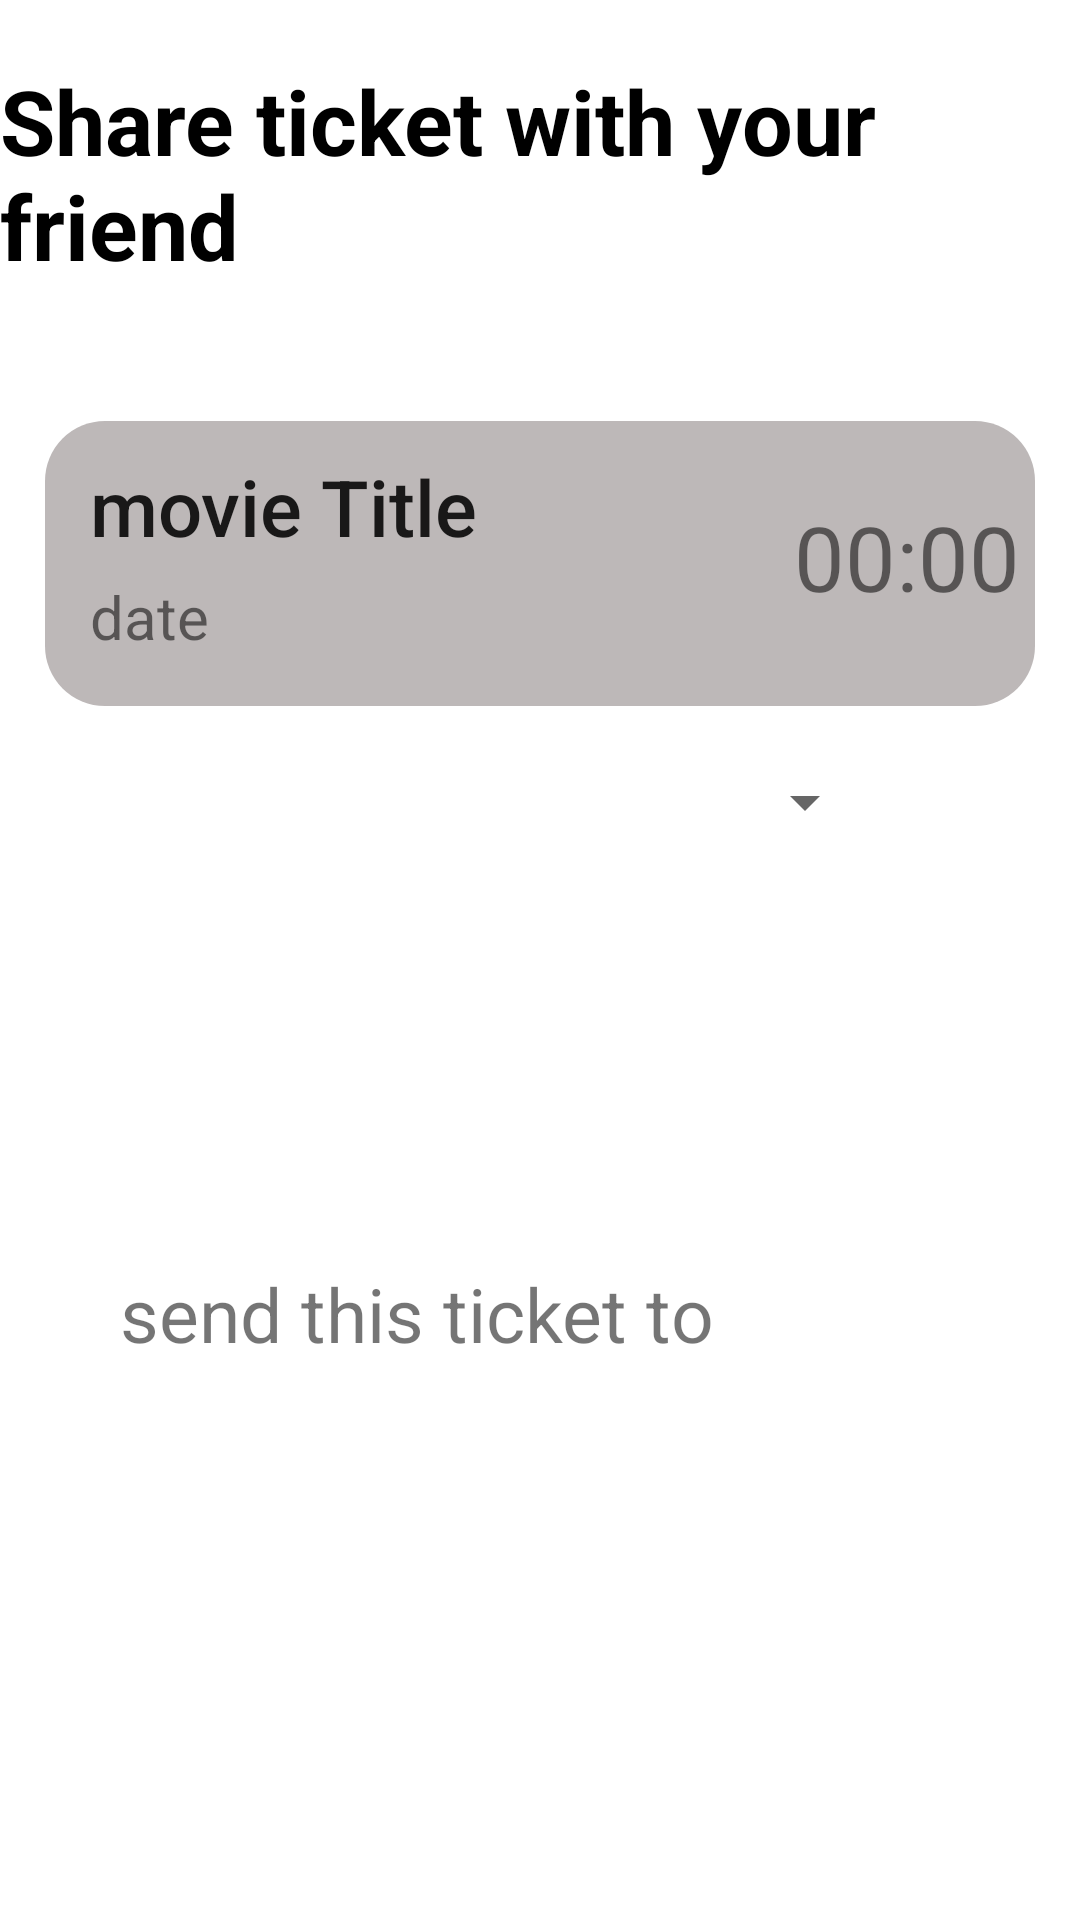

This screen was rendered from an Android layout file. Write that file and the resources it references.
<!-- AndroidManifest.xml: application theme Theme.MovieKnight -->
<!-- res/layout/send_ticket_dialog.xml -->
<?xml version="1.0" encoding="utf-8"?>
<androidx.constraintlayout.widget.ConstraintLayout xmlns:android="http://schemas.android.com/apk/res/android"
    xmlns:app="http://schemas.android.com/apk/res-auto"
    android:layout_width="match_parent"
    android:layout_height="wrap_content"
    >

    <TextView
        android:id="@+id/title"
        android:layout_width="wrap_content"
        android:layout_height="wrap_content"

        android:layout_marginTop="20dp"
        android:text="Share ticket with your friend"
        android:textSize="30dp"
        android:textStyle="bold"
        android:textColor="@color/black"
        app:layout_constraintEnd_toEndOf="parent"
        app:layout_constraintStart_toStartOf="parent"
        app:layout_constraintTop_toTopOf="parent"></TextView>

    <ImageView
        android:id="@+id/imageView2"
        android:layout_width="match_parent"
        android:layout_height="100dp"
        android:layout_marginTop="40dp"
        android:paddingLeft="15dp"
        android:paddingTop="5dp"
        android:paddingRight="15dp"

        app:layout_constraintEnd_toEndOf="parent"
        app:layout_constraintStart_toStartOf="parent"
        app:layout_constraintTop_toBottomOf="@id/title"
        app:srcCompat="@drawable/available_seat"></ImageView>

    <TextView
        android:id="@+id/ticket_movie_title"
        android:layout_width="wrap_content"
        android:layout_height="wrap_content"
        android:layout_marginStart="30dp"
        android:layout_marginLeft="30dp"
        android:layout_marginTop="16dp"
        android:layout_marginBottom="16dp"
        android:text="movie Title"
        android:textAppearance="@style/TextAppearance.AppCompat.Body2"
        android:textSize="26sp"
        app:layout_constraintStart_toStartOf="@id/imageView2"
        app:layout_constraintTop_toTopOf="@id/imageView2" />

    <TextView
        android:id="@+id/ticket_showing_time"
        android:layout_width="wrap_content"
        android:layout_height="wrap_content"
        android:layout_marginEnd="20dp"
        android:layout_marginRight="20dp"
        android:text="00:00"
        android:textSize="30dp"
        app:layout_constraintBottom_toBottomOf="@id/imageView2"
        app:layout_constraintEnd_toEndOf="@id/imageView2"
        app:layout_constraintTop_toTopOf="@id/imageView2"></TextView>

    <TextView
        android:id="@+id/ticket_date"
        android:layout_width="wrap_content"
        android:layout_height="wrap_content"
        android:layout_marginTop="9dp"
        android:layout_marginBottom="20dp"

        android:text="date"
        android:textSize="20sp"
        app:layout_constraintBottom_toBottomOf="@id/imageView2"
        app:layout_constraintStart_toStartOf="@+id/ticket_movie_title"
        app:layout_constraintTop_toBottomOf="@+id/ticket_movie_title" />


    <TextView
        android:id="@+id/textView2"
        android:layout_width="wrap_content"
        android:layout_height="wrap_content"
        android:layout_marginStart="40dp"
        android:layout_marginLeft="40dp"
        android:layout_marginTop="20dp"

        android:layout_marginBottom="20dp"
        android:text="send this ticket to "
        android:textSize="25dp"
        app:layout_constraintBottom_toBottomOf="parent"
        app:layout_constraintStart_toStartOf="parent"
        app:layout_constraintTop_toBottomOf="@+id/imageView2"></TextView>

    <Spinner
        android:id="@+id/select_user_spinner"
        android:layout_width="wrap_content"
        android:layout_height="wrap_content"
        android:layout_marginTop="20dp"
        app:layout_constraintStart_toEndOf="@+id/textView2"
        app:layout_constraintTop_toBottomOf="@+id/imageView2"></Spinner>


</androidx.constraintlayout.widget.ConstraintLayout>
<!-- resources referenced by this layout -->
<resources>
  <!-- drawable available_seat (drawable) -->
  <?xml version="1.0" encoding="utf-8"?>
  <layer-list xmlns:android="http://schemas.android.com/apk/res/android">
      <item>
          <shape
              android:shape="rectangle">
              <solid android:color="#BDB8B8" />
              <corners android:radius="20dp"/>
          </shape>
      </item>
  </layer-list>
  <style name="Theme.MovieKnight" parent="Theme.MaterialComponents.DayNight.DarkActionBar">
          
          <item name="colorPrimary">@color/purple_500</item>
          <item name="colorPrimaryVariant">@color/purple_700</item>
          <item name="colorOnPrimary">@color/white</item>
          
          <item name="colorSecondary">@color/teal_200</item>
          <item name="colorSecondaryVariant">@color/teal_700</item>
          <item name="colorOnSecondary">@color/black</item>
          
          <item name="android:statusBarColor" tools:targetApi="l">?attr/colorPrimaryVariant</item>
          
      </style>
  <!-- not gathered from this repository: default colours our renderer supplied (Android Studio template values) -->
  <color name="purple_500">#FF6200EE</color>
  <color name="purple_700">#FF3700B3</color>
  <color name="teal_200">#FF03DAC5</color>
  <color name="teal_700">#FF018786</color>
  <color name="black">#FF000000</color>
  <color name="white">#FFFFFFFF</color>
</resources>
